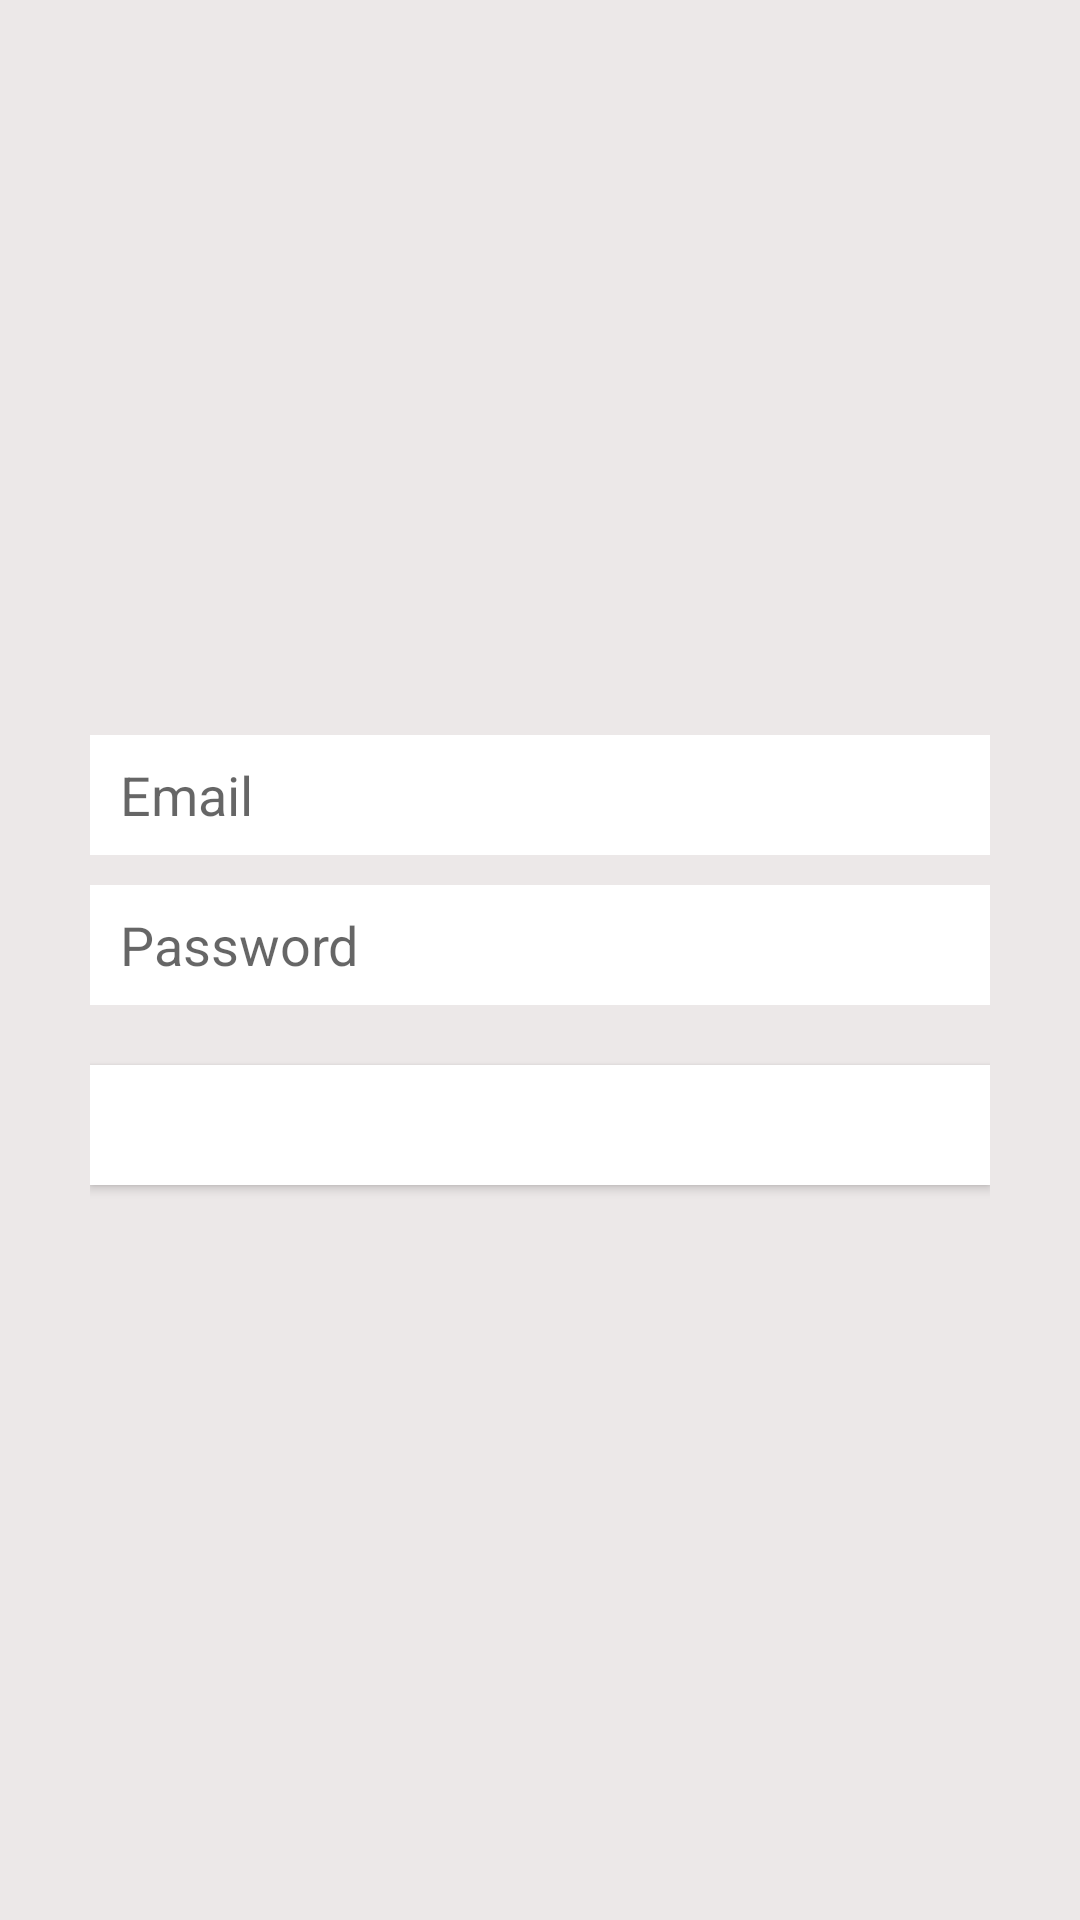

Produce the Android XML layout that renders to this screen, including the resource entries it uses.
<!-- AndroidManifest.xml: application theme Theme.LetsChat -->
<!-- res/layout/activity_login_page.xml -->
<?xml version="1.0" encoding="utf-8"?>
<androidx.constraintlayout.widget.ConstraintLayout xmlns:android="http://schemas.android.com/apk/res/android"
    xmlns:tools="http://schemas.android.com/tools"
    android:layout_width="match_parent"
    android:layout_height="match_parent"
    android:background="#ECE8E8"
    tools:context=".LoginPage">

    <LinearLayout
        android:layout_width="match_parent"
        android:layout_height="match_parent"
        android:layout_margin="30dp"
        android:gravity="center"
        android:orientation="vertical">

        <EditText
            android:id="@+id/email"
            android:layout_width="match_parent"
            android:layout_height="wrap_content"
            android:layout_marginBottom="10dp"
            android:background="@color/white"
            android:inputType="textEmailAddress"
            android:hint="Email"
            android:minHeight="40dp"
            android:paddingStart="10dp" />

        <EditText
            android:id="@+id/password"
            android:layout_width="match_parent"
            android:layout_height="wrap_content"
            android:background="@color/white"
            android:inputType="textPassword"
            android:hint="Password"
            android:minHeight="40dp"
            android:paddingStart="10dp" />

        <Button
            android:id="@+id/login"
            android:layout_width="match_parent"
            android:layout_height="wrap_content"
            android:background="@color/white"
            android:textColor="@color/white"
            android:text="Login"
            android:layout_marginTop="20dp"
            android:minHeight="40dp"
            android:paddingStart="10dp" />


    </LinearLayout>

</androidx.constraintlayout.widget.ConstraintLayout>
<!-- resources referenced by this layout -->
<resources>
  <color name="white">#FFFFFF</color>
  <style name="Theme.LetsChat" parent="Theme.AppCompat.Light.NoActionBar">
          
          <item name="colorPrimary">@color/colorPrimary</item>
          <item name="colorPrimaryVariant">@color/colorPrimaryDark</item>
          <item name="colorOnPrimary">@color/white</item>
          
          <item name="colorSecondary">@color/colorAccent</item>
          <item name="colorSecondaryVariant">@color/colorAccent</item>
          <item name="colorOnSecondary">@color/black</item>
          
          <item name="android:statusBarColor" tools:targetApi="l">?attr/colorPrimaryVariant</item>
          
      </style>
  <color name="colorPrimary">#3F51B5</color>
  <color name="colorPrimaryDark">#303F9F</color>
  <color name="colorAccent">#FF4081</color>
  <color name="black">#000</color>
</resources>
